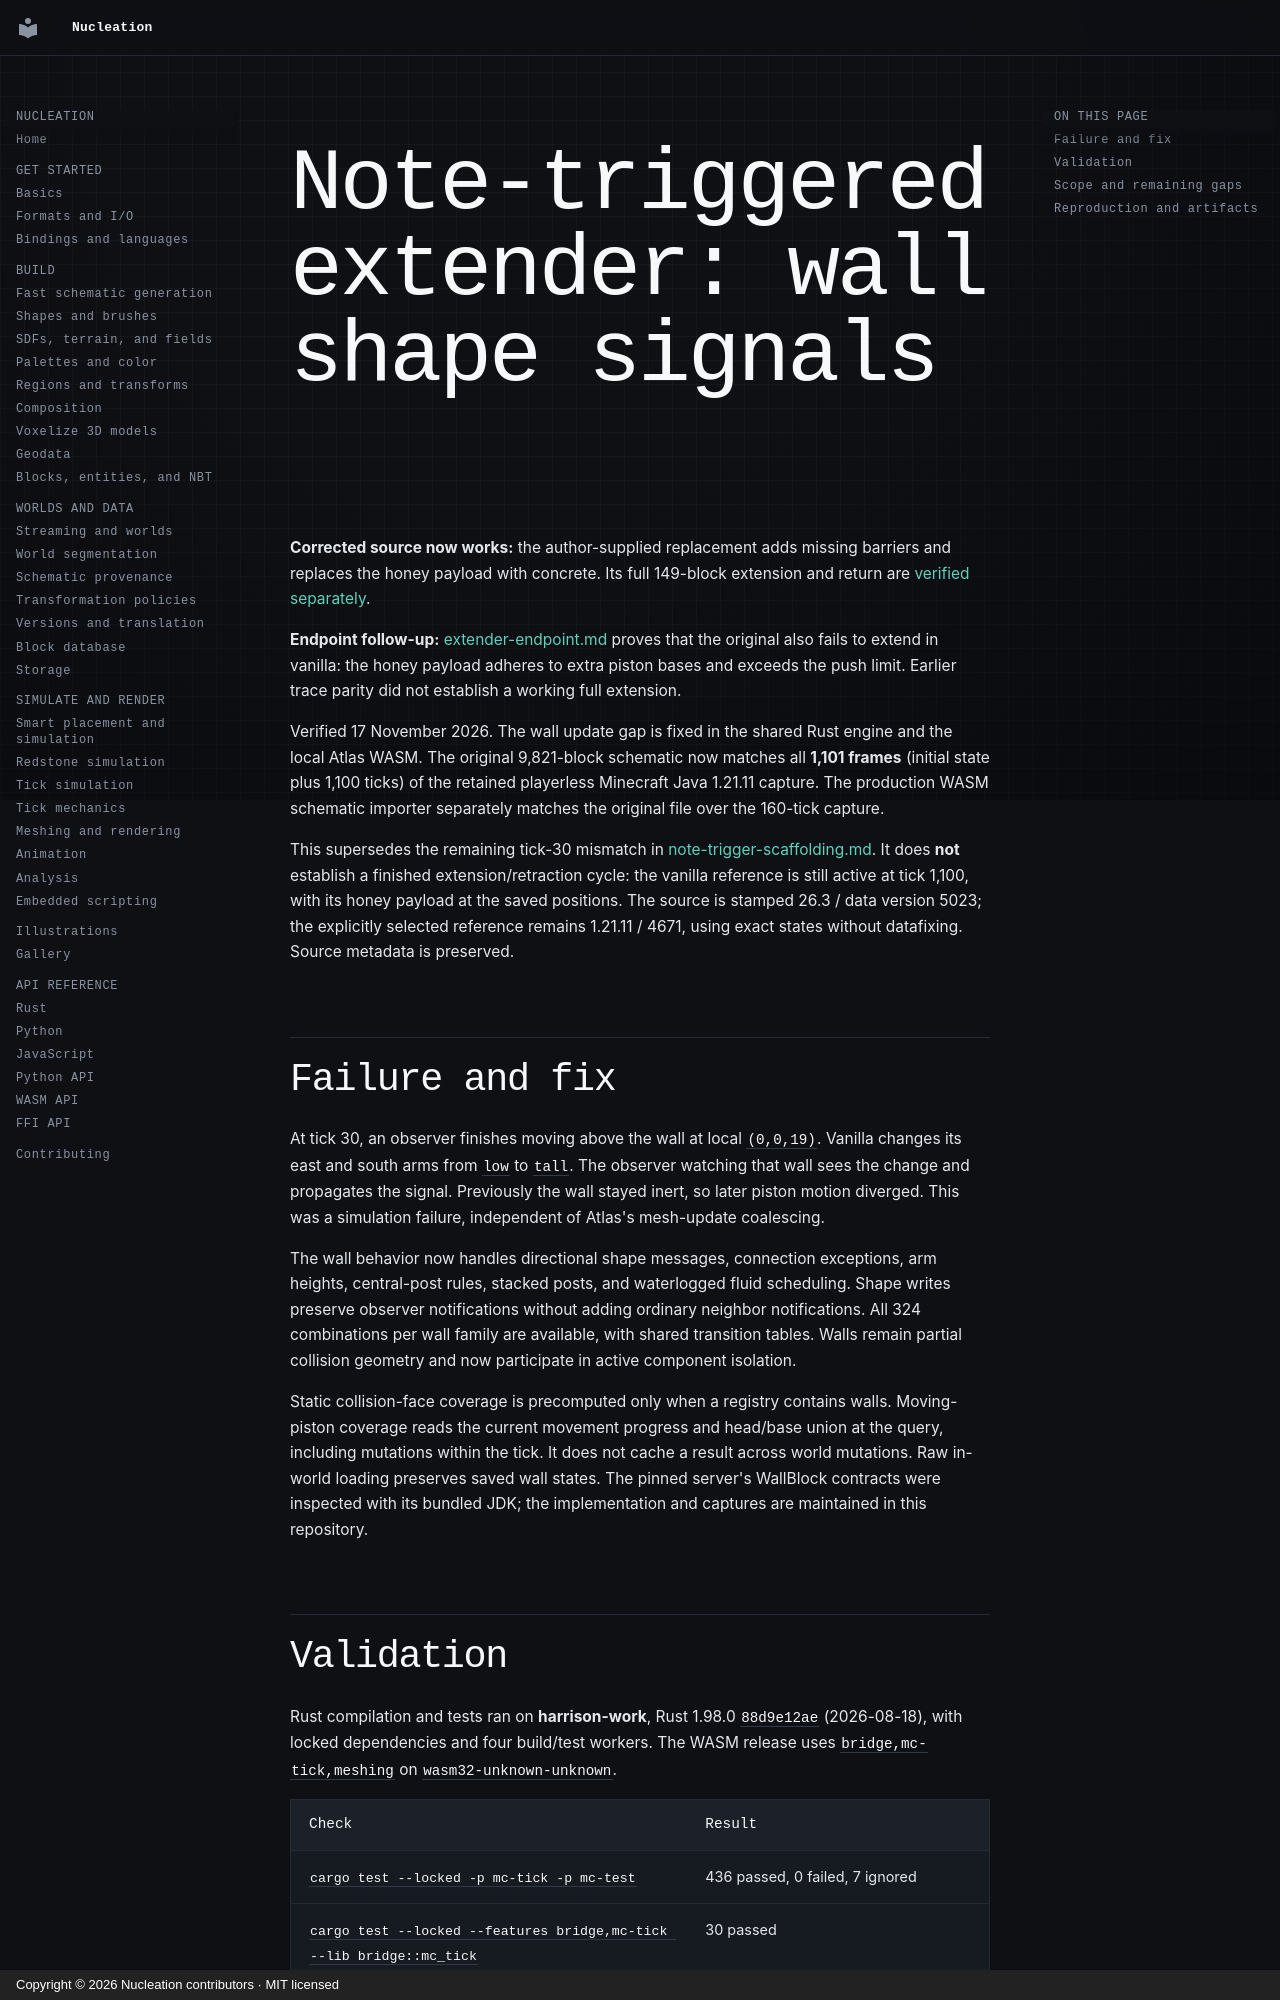

repository: Schem-at/Nucleation · page: performance/schematic-candidates/note-trigger-walls/index.html · generator: mkdocs · copyright: Copyright © 2026 Nucleation contributors · MIT licensed

# Note-triggered extender: wall shape signals

**Corrected source now works:** the author-supplied replacement adds missing
barriers and replaces the honey payload with concrete. Its full 149-block
extension and return are [verified separately](extender-corrected.md).

**Endpoint follow-up:** [extender-endpoint.md](extender-endpoint.md) proves that
the original also fails to extend in vanilla: the honey payload adheres to
extra piston bases and exceeds the push limit. Earlier trace parity did not
establish a working full extension.

Verified 17 November 2026. The wall update gap is fixed in the shared Rust
engine and the local Atlas WASM. The original 9,821-block schematic now matches
all **1,101 frames** (initial state plus 1,100 ticks) of the retained playerless
Minecraft Java 1.21.11 capture. The production WASM schematic importer separately
matches the original file over the 160-tick capture.

This supersedes the remaining tick-30 mismatch in
[note-trigger-scaffolding.md](note-trigger-scaffolding.md). It does **not** establish
a finished extension/retraction cycle: the vanilla reference is still active at
tick 1,100, with its honey payload at the saved positions. The source is stamped
26.3 / data version 5023; the explicitly selected reference remains 1.21.11 /
4671, using exact states without datafixing. Source metadata is preserved.

## Failure and fix

At tick 30, an observer finishes moving above the wall at local `(0,0,19)`.
Vanilla changes its east and south arms from `low` to `tall`. The observer
watching that wall sees the change and propagates the signal. Previously the
wall stayed inert, so later piston motion diverged. This was a simulation
failure, independent of Atlas's mesh-update coalescing.

The wall behavior now handles directional shape messages, connection exceptions,
arm heights, central-post rules, stacked posts, and waterlogged fluid scheduling.
Shape writes preserve observer notifications without adding ordinary neighbor
notifications. All 324 combinations per wall family are available, with shared
transition tables. Walls remain partial collision geometry and now participate
in active component isolation.

Static collision-face coverage is precomputed only when a registry contains
walls. Moving-piston coverage reads the current movement progress and head/base
union at the query, including mutations within the tick. It does not cache a
result across world mutations. Raw in-world loading preserves saved wall states.
The pinned server's WallBlock contracts were inspected with its bundled JDK;
the implementation and captures are maintained in this repository.
